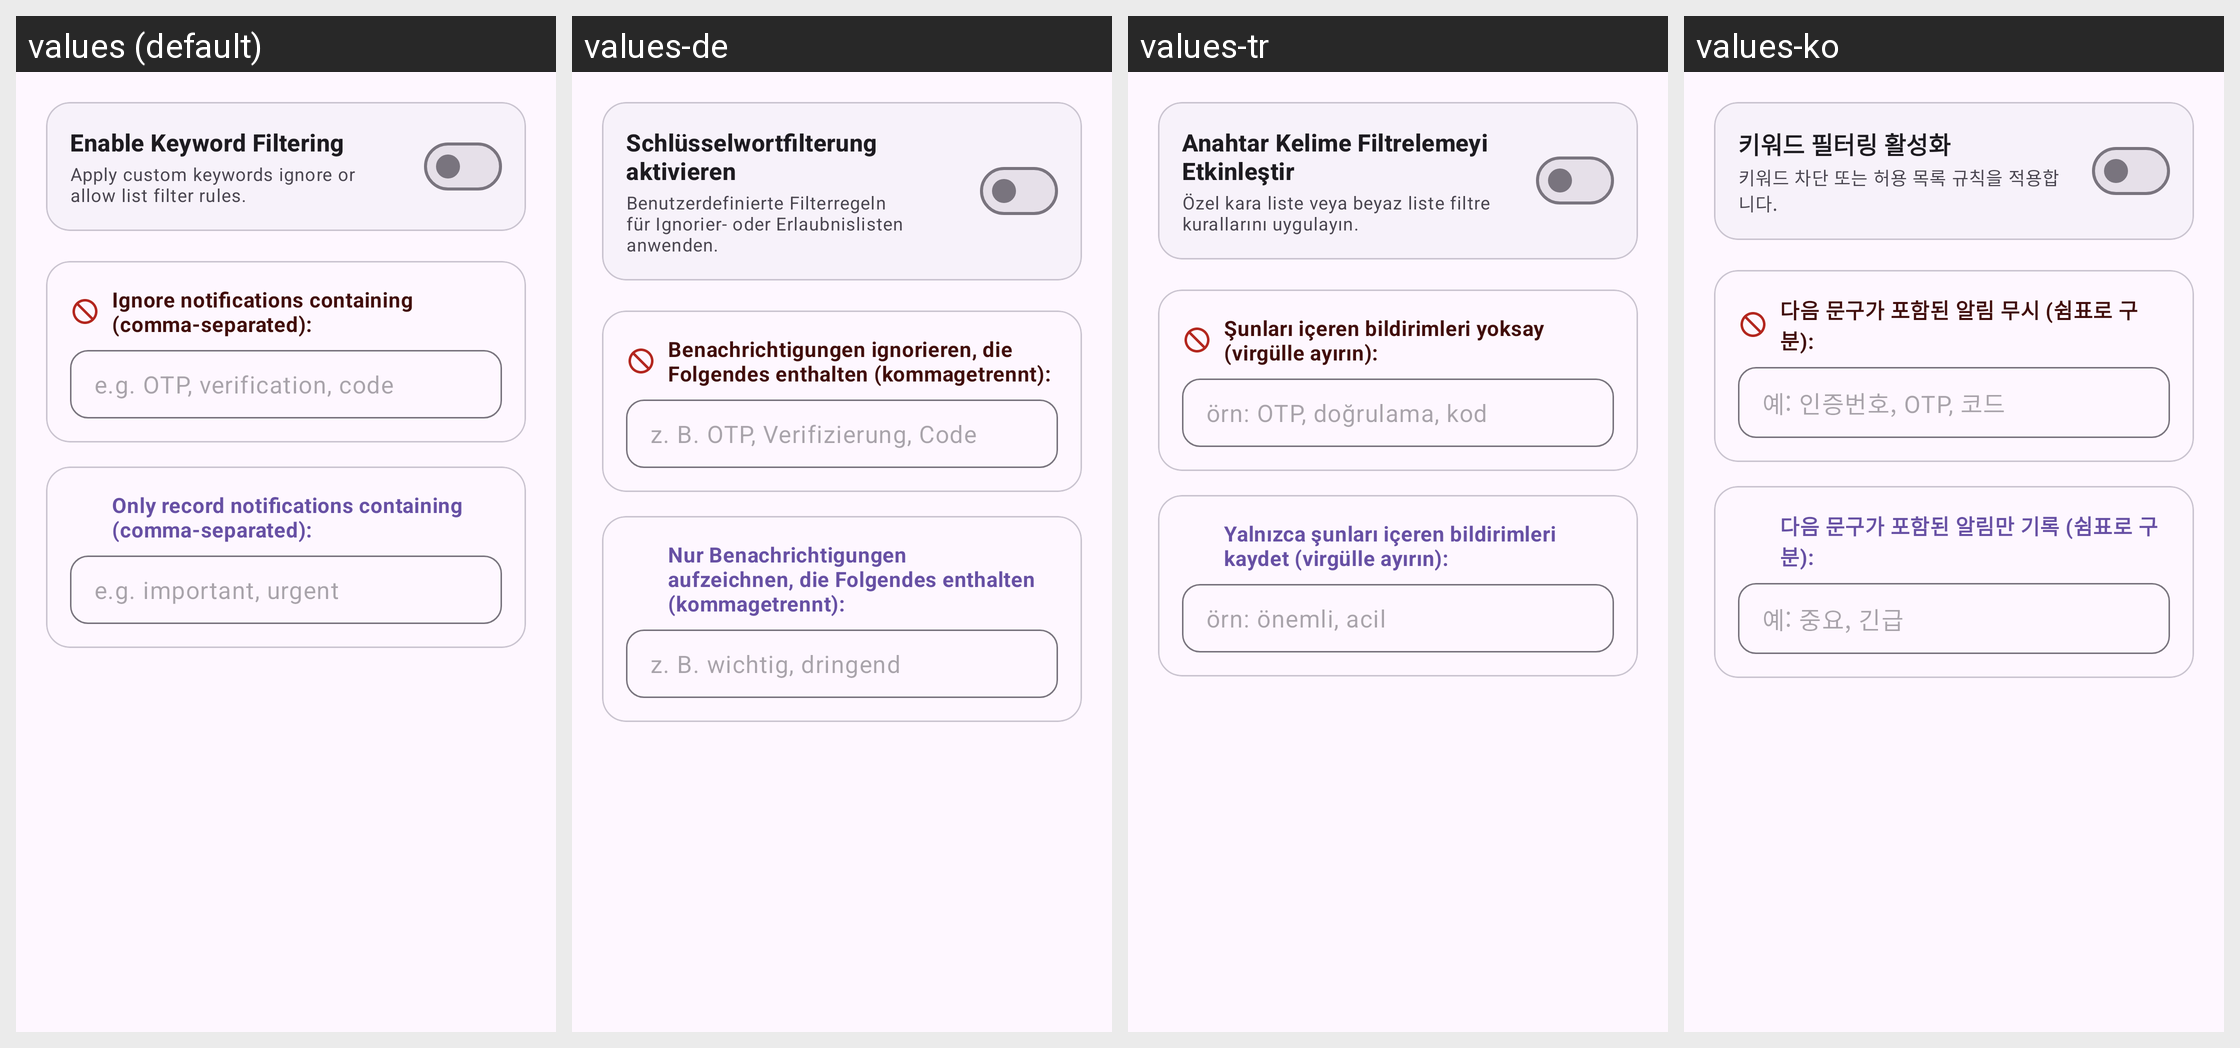

This grid shows one Android layout under several languages. Give, for every string resource on the screen, its name, the default text and each shown locale's text.
Android screen res/layout/dialog_app_rule.xml rendered under 4 locales, left to right: values (default), values-de, values-tr, values-ko. Device: Nexus 5 (rendered at 1080×1920; each locale shown at half size, 540×960, under a caption strip naming it); theme Theme.NotiVault.
Other locales in the repository, not shown: values-ar, values-es, values-fr, values-id, values-in, values-it, values-ja, values-pl, values-pt-rBR, values-ru, values-zh-rCN.
Strings drawn on this screen, with the default value and each locale's value (text and hints the layout hard-codes, and strings that could not be matched under every locale, appear in the picture but are not listed):

dialog_rule_block_all
  values: Enable Keyword Filtering
  values-de: Schlüsselwortfilterung aktivieren
  values-tr: Anahtar Kelime Filtrelemeyi Etkinleştir
  values-ko: 키워드 필터링 활성화

dialog_rule_block_all_desc
  values: Apply custom keywords ignore or allow list filter rules.
  values-de: Benutzerdefinierte Filterregeln für Ignorier- oder Erlaubnislisten anwenden.
  values-tr: Özel kara liste veya beyaz liste filtre kurallarını uygulayın.
  values-ko: 키워드 차단 또는 허용 목록 규칙을 적용합니다.

dialog_rule_block_keywords
  values: Ignore notifications containing (comma-separated):
  values-de: Benachrichtigungen ignorieren, die Folgendes enthalten (kommagetrennt):
  values-tr: Şunları içeren bildirimleri yoksay (virgülle ayırın):
  values-ko: 다음 문구가 포함된 알림 무시 (쉼표로 구분):

dialog_rule_block_keywords_hint
  values: e.g. OTP, verification, code
  values-de: z. B. OTP, Verifizierung, Code
  values-tr: örn: OTP, doğrulama, kod
  values-ko: 예: 인증번호, OTP, 코드

dialog_rule_allow_keywords
  values: Only record notifications containing (comma-separated):
  values-de: Nur Benachrichtigungen aufzeichnen, die Folgendes enthalten (kommagetrennt):
  values-tr: Yalnızca şunları içeren bildirimleri kaydet (virgülle ayırın):
  values-ko: 다음 문구가 포함된 알림만 기록 (쉼표로 구분):

dialog_rule_allow_keywords_hint
  values: e.g. important, urgent
  values-de: z. B. wichtig, dringend
  values-tr: örn: önemli, acil
  values-ko: 예: 중요, 긴급
